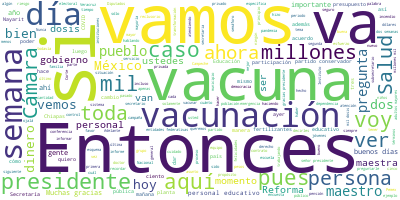

Data behind this chart, as committed beside it:
Participante, Texto, Sentimiento, Palabras, Dia, Mes, Anio
PRESIDENTE ANDRES MANUEL LOPEZ OBRADOR, ?Muy buenos días., 0.0, 3, 20, 04, 2021
PRESIDENTE ANDRES MANUEL LOPEZ OBRADOR, Pues hoy es martes y, como lo hacemos ca…, 0.0, 36, 20, 04, 2021
PRESIDENTE ANDRES MANUEL LOPEZ OBRADOR, Vamos a informar y también, al finalizar…, 0.0, 49, 20, 04, 2021
PRESIDENTE ANDRES MANUEL LOPEZ OBRADOR, Me voy a vacunar porque quiero hacer una…, 0.0, 77, 20, 04, 2021
PRESIDENTE ANDRES MANUEL LOPEZ OBRADOR, También decirles que nada se hace por la…, 0.0, 36, 20, 04, 2021
PRESIDENTE ANDRES MANUEL LOPEZ OBRADOR, Si deciden no aplicarse la vacuna, son l…, 0.0, 30, 20, 04, 2021
PRESIDENTE ANDRES MANUEL LOPEZ OBRADOR, Entonces, vamos a iniciar este diálogo c…, 0.0, 30, 20, 04, 2021
PRESIDENTE ANDRES MANUEL LOPEZ OBRADOR, Nos acompaña el general Luis Cresencio S…, 0.0, 55, 20, 04, 2021
PRESIDENTE ANDRES MANUEL LOPEZ OBRADOR, Vamos a darle la palabra al doctor Jorge…, 0.0, 9, 20, 04, 2021
JORGE ALCOCER VARELA, ?Con su permiso, señor presidente., 0.0, 5, 20, 04, 2021
JORGE ALCOCER VARELA, Muy buenos días a todas, a todos ustedes…, 0.0, 8, 20, 04, 2021
JORGE ALCOCER VARELA, Nuevamente es un gusto estar aquí en pre…, 0.0, 24, 20, 04, 2021
JORGE ALCOCER VARELA, En este día de lo que conocemos como el …, 0.0, 88, 20, 04, 2021
JORGE ALCOCER VARELA, Cumplimos 11 semanas en México en que la…, 0.0, 58, 20, 04, 2021
JORGE ALCOCER VARELA, Nuevamente, por lo tanto, hacemos un lla…, 0.0, 31, 20, 04, 2021
JORGE ALCOCER VARELA, En este momento, como es de todos ustede…, 0.0, 38, 20, 04, 2021
JORGE ALCOCER VARELA, Hoy veremos los avances en la vacunación…, 0.0, 68, 20, 04, 2021
JORGE ALCOCER VARELA, Esto es lo que vamos a tomar en cuenta a…, 0.0, 21, 20, 04, 2021
JORGE ALCOCER VARELA, Muchas gracias., 0.0, 2, 20, 04, 2021
JORGE ALCOCER VARELA, Hugo, por favor., 0.0, 3, 20, 04, 2021
HUGO LOPEZ-GATELL RAMIREZ, ?Con su permiso, presidente., 0.0, 4, 20, 04, 2021
HUGO LOPEZ-GATELL RAMIREZ, Muy buenos días, secretarios; muy buenos…, 0.0, 12, 20, 04, 2021
HUGO LOPEZ-GATELL RAMIREZ, Como ya comenta el doctor Alcocer, vamos…, 0.0, 48, 20, 04, 2021
HUGO LOPEZ-GATELL RAMIREZ, Además de esto, vamos a tener la oportun…, 0.0, 97, 20, 04, 2021
HUGO LOPEZ-GATELL RAMIREZ, También comentaremos de manera específic…, 0.0, 34, 20, 04, 2021
HUGO LOPEZ-GATELL RAMIREZ, Pero vamos a ver entonces primero la pre…, 0.0, 21, 20, 04, 2021
HUGO LOPEZ-GATELL RAMIREZ, Este es la curva epidémica de agregación…, 0.0, 23, 20, 04, 2021
HUGO LOPEZ-GATELL RAMIREZ, Estos casos representan justamente qué t…, 0.0, 21, 20, 04, 2021
HUGO LOPEZ-GATELL RAMIREZ, Lo que queremos destacar, lo destacamos …, 0.0, 78, 20, 04, 2021
HUGO LOPEZ-GATELL RAMIREZ, Y esto es una llamada de advertencia, no…, 0.0, 51, 20, 04, 2021
HUGO LOPEZ-GATELL RAMIREZ, Afortunadamente, en las siguientes tres …, 0.0, 49, 20, 04, 2021
HUGO LOPEZ-GATELL RAMIREZ, En la siguiente vemos las camas que no r…, 0.0, 30, 20, 04, 2021
HUGO LOPEZ-GATELL RAMIREZ, En la siguiente lo que vemos es que tene…, 0.0, 44, 20, 04, 2021
HUGO LOPEZ-GATELL RAMIREZ, Vámonos a la vacunación. La vacunación C…, 0.0, 15, 20, 04, 2021
HUGO LOPEZ-GATELL RAMIREZ, En la siguiente imagen lo que vemos es q…, 0.0, 24, 20, 04, 2021
HUGO LOPEZ-GATELL RAMIREZ, Catorce millones -en la siguiente vemos …, 0.0, 69, 20, 04, 2021
HUGO LOPEZ-GATELL RAMIREZ, Y en la siguiente vemos la desagregación…, 0.0, 33, 20, 04, 2021
HUGO LOPEZ-GATELL RAMIREZ, Personal educativo, en lo que se muestra…, 0.0, 75, 20, 04, 2021
HUGO LOPEZ-GATELL RAMIREZ, Y en el último renglón, lo que está en c…, 0.0, 51, 20, 04, 2021
HUGO LOPEZ-GATELL RAMIREZ, Y en la siguiente un recordatorio de la …, 0.0, 62, 20, 04, 2021
HUGO LOPEZ-GATELL RAMIREZ, La siguiente, un esquema que estamos pre…, 0.0, 23, 20, 04, 2021
HUGO LOPEZ-GATELL RAMIREZ, Esta semana recibiremos 861 mil 900 dosi…, 0.0, 22, 20, 04, 2021
HUGO LOPEZ-GATELL RAMIREZ, La vacuna de AstraZeneca, recibiremos un…, 0.0, 51, 20, 04, 2021
HUGO LOPEZ-GATELL RAMIREZ, De CanSino no tenemos plan de liberación…, 0.0, 10, 20, 04, 2021
HUGO LOPEZ-GATELL RAMIREZ, Y la vacuna rusa Sputnik V, del Centro G…, 0.0, 64, 20, 04, 2021
HUGO LOPEZ-GATELL RAMIREZ, Y, finalmente, SinoVac o Coronavac, la v…, 0.0, 31, 20, 04, 2021
HUGO LOPEZ-GATELL RAMIREZ, Son dos millones 637 mil 100 dosis, esto…, 0.0, 44, 20, 04, 2021
HUGO LOPEZ-GATELL RAMIREZ, Por último, el resumen de lo que se esta…, 0.0, 47, 20, 04, 2021
HUGO LOPEZ-GATELL RAMIREZ, Hoy Chiapas con 122 mil 836 dosis; Coahu…, 0.0, 31, 20, 04, 2021
HUGO LOPEZ-GATELL RAMIREZ, Desde luego, la cantidad depende de la p…, 0.0, 57, 20, 04, 2021
HUGO LOPEZ-GATELL RAMIREZ, Y estimamos que, de acuerdo al funcionam…, 0.0, 49, 20, 04, 2021
HUGO LOPEZ-GATELL RAMIREZ, Finalmente, vamos a dar un repaso panorá…, 0.0, 42, 20, 04, 2021
HUGO LOPEZ-GATELL RAMIREZ, Es muy probable que en algunos casos se …, 0.0, 54, 20, 04, 2021
HUGO LOPEZ-GATELL RAMIREZ, Y le recordamos a todas y todos que la i…, 0.0, 85, 20, 04, 2021
HUGO LOPEZ-GATELL RAMIREZ, Vemos la primera, es Baja California Sur…, 0.0, 37, 20, 04, 2021
HUGO LOPEZ-GATELL RAMIREZ, Verán en cada imagen también en el extre…, 0.0, 48, 20, 04, 2021
HUGO LOPEZ-GATELL RAMIREZ, En algunos casos ya se nota un cambio de…, 0.0, 28, 20, 04, 2021
HUGO LOPEZ-GATELL RAMIREZ, Aquí vemos Chihuahua, es la entidad fede…, 0.0, 56, 20, 04, 2021
HUGO LOPEZ-GATELL RAMIREZ, Entonces, respaldamos las recomendacione…, 0.0, 32, 20, 04, 2021
HUGO LOPEZ-GATELL RAMIREZ, La Ciudad de México, apenas una semana. …, 0.0, 70, 20, 04, 2021
... 285 more rows
